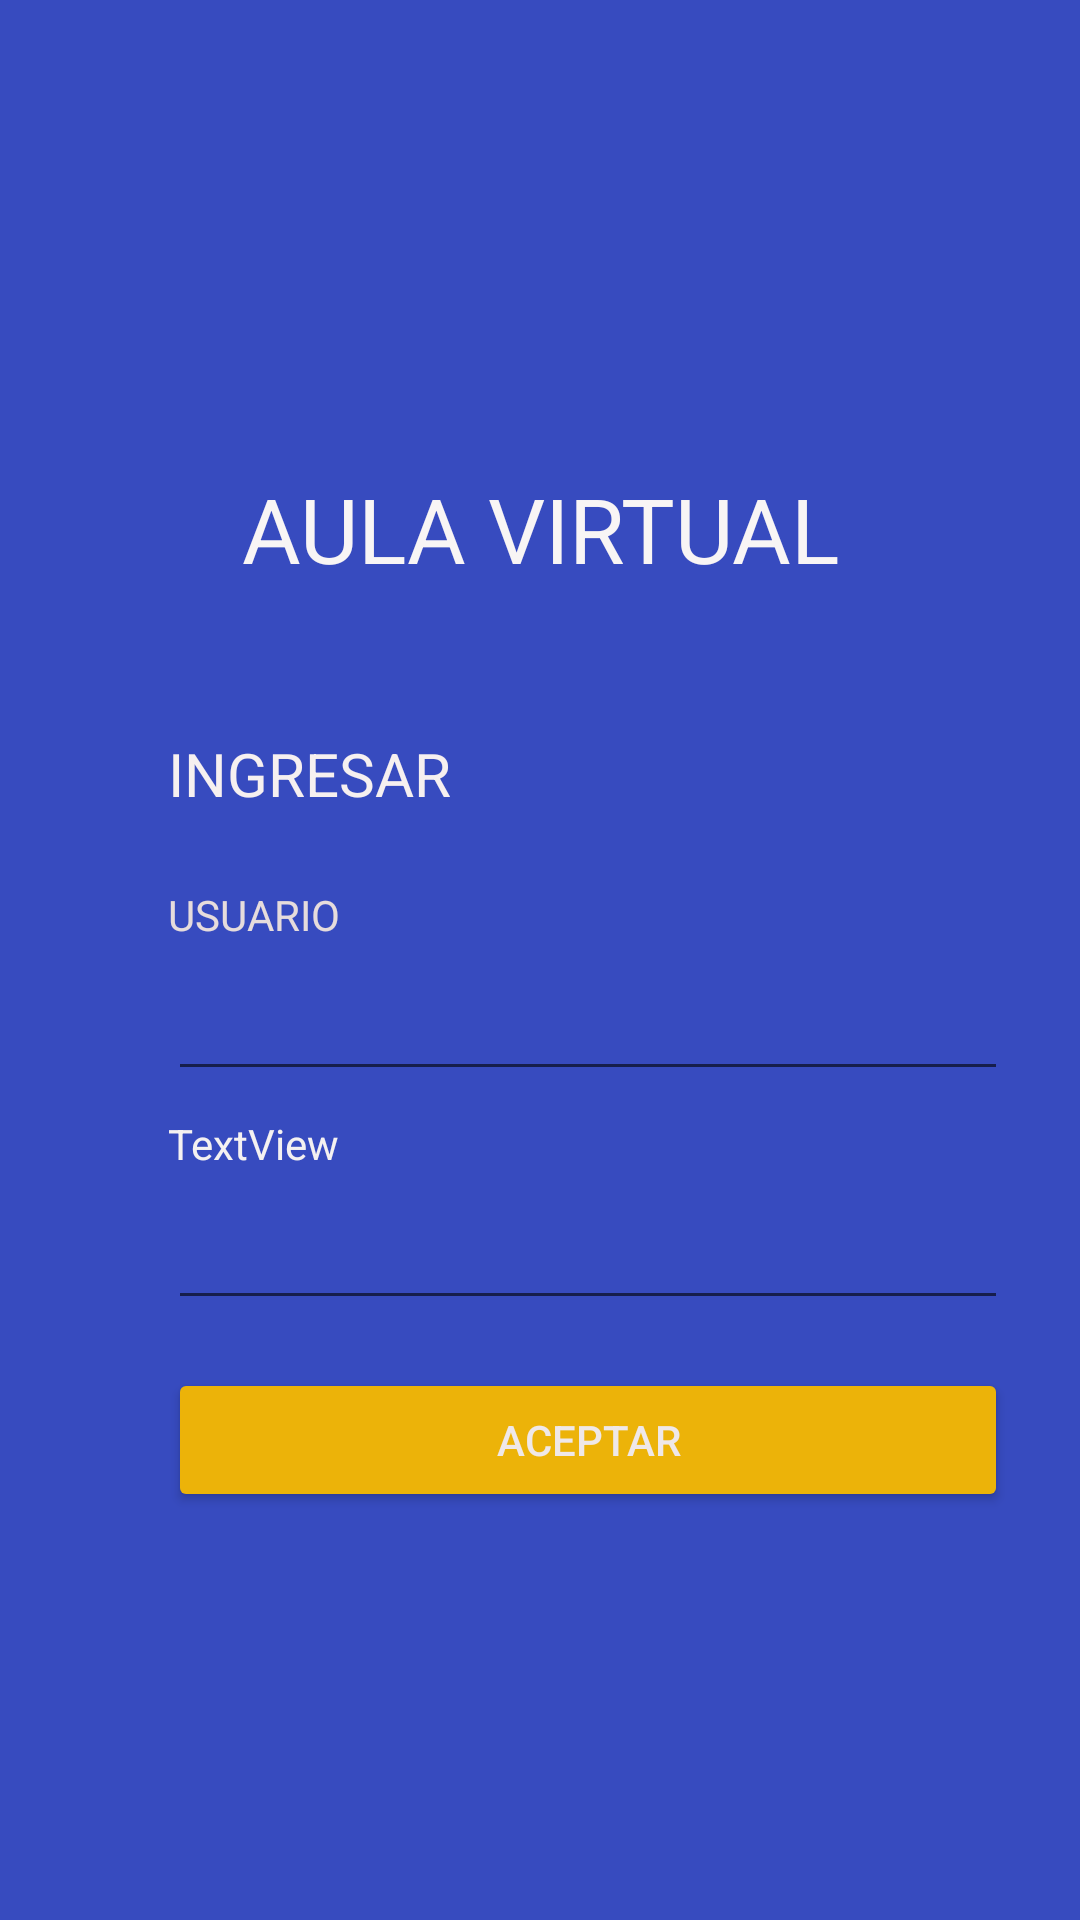

Reconstruct the res/layout file that produces this screen, plus the resources it refers to.
<!-- AndroidManifest.xml: application theme Theme.DAM_Examen_Final_OTAZU -->
<!-- res/layout/activity_main.xml -->
<?xml version="1.0" encoding="utf-8"?>
<androidx.constraintlayout.widget.ConstraintLayout xmlns:android="http://schemas.android.com/apk/res/android"
    xmlns:app="http://schemas.android.com/apk/res-auto"
    xmlns:tools="http://schemas.android.com/tools"
    android:layout_width="match_parent"
    android:layout_height="match_parent"
    android:background="#F72239B8"
    android:backgroundTint="#3146BD"
    android:padding="24sp"
    tools:context=".MainActivity">

    <TextView
        android:id="@+id/textView2"
        android:layout_width="wrap_content"
        android:layout_height="wrap_content"
        android:layout_marginTop="132dp"
        android:text="AULA VIRTUAL"
        android:textColor="#F8F5F5"
        android:textSize="30sp"
        app:layout_constraintEnd_toEndOf="parent"
        app:layout_constraintStart_toStartOf="parent"
        app:layout_constraintTop_toTopOf="parent" />

    <TextView
        android:id="@+id/textView"
        android:layout_width="wrap_content"
        android:layout_height="wrap_content"
        android:layout_marginStart="32dp"
        android:layout_marginTop="48dp"
        android:text="INGRESAR"
        android:textColor="#F6F0F0"
        android:textSize="20sp"
        app:layout_constraintStart_toStartOf="parent"
        app:layout_constraintTop_toBottomOf="@+id/textView2" />

    <EditText
        android:id="@+id/editTextTextEmailAddress"
        android:layout_width="0dp"
        android:layout_height="wrap_content"
        android:layout_marginTop="8dp"
        android:ems="10"
        android:inputType="textEmailAddress"
        android:textColor="#FAF4F4"
        app:layout_constraintEnd_toEndOf="parent"
        app:layout_constraintHorizontal_bias="0.0"
        app:layout_constraintStart_toStartOf="@+id/textView4"
        app:layout_constraintTop_toBottomOf="@+id/textView4" />

    <EditText
        android:id="@+id/editTextTextPassword"
        android:layout_width="0dp"
        android:layout_height="wrap_content"
        android:layout_marginTop="8dp"
        android:ems="10"
        android:inputType="textPassword"
        android:textColor="#EFE9E9"
        app:layout_constraintEnd_toEndOf="parent"
        app:layout_constraintHorizontal_bias="0.0"
        app:layout_constraintStart_toStartOf="@+id/textView5"
        app:layout_constraintTop_toBottomOf="@+id/textView5" />

    <Button
        android:id="@+id/button"
        android:layout_width="0dp"
        android:layout_height="wrap_content"
        android:layout_marginTop="16dp"
        android:backgroundTint="#ECB309"
        android:text="ACEPTAR"
        android:textColor="#EFE8E8"
        app:layout_constraintEnd_toEndOf="parent"
        app:layout_constraintHorizontal_bias="0.0"
        app:layout_constraintStart_toStartOf="@+id/editTextTextPassword"
        app:layout_constraintTop_toBottomOf="@+id/editTextTextPassword" />

    <TextView
        android:id="@+id/textView5"
        android:layout_width="wrap_content"
        android:layout_height="wrap_content"
        android:layout_marginTop="8dp"
        android:text="TextView"
        android:textColor="#F4F1F1"
        app:layout_constraintStart_toStartOf="@+id/editTextTextEmailAddress"
        app:layout_constraintTop_toBottomOf="@+id/editTextTextEmailAddress" />

    <TextView
        android:id="@+id/textView4"
        android:layout_width="wrap_content"
        android:layout_height="wrap_content"
        android:layout_marginTop="24dp"
        android:text="USUARIO"
        android:textColor="#E6DCDC"
        app:layout_constraintStart_toStartOf="@+id/textView"
        app:layout_constraintTop_toBottomOf="@+id/textView" />

    <TextView
        android:id="@+id/textView3"
        android:layout_width="wrap_content"
        android:layout_height="wrap_content"
        android:layout_marginTop="48dp"
        android:layout_marginEnd="255dp"
        android:text="OLVIDE CONTRASEÑA"
        android:textSize="20sp"
        app:layout_constraintEnd_toEndOf="parent"
        app:layout_constraintHorizontal_bias="1.0"
        app:layout_constraintStart_toEndOf="@+id/textView"
        app:layout_constraintTop_toBottomOf="@+id/textView2" />

</androidx.constraintlayout.widget.ConstraintLayout>
<!-- resources referenced by this layout -->
<resources>
  <style name="Theme.DAM_Examen_Final_OTAZU" parent="Theme.MaterialComponents.DayNight.DarkActionBar">
          
          <item name="colorPrimary">@color/purple_500</item>
          <item name="colorPrimaryVariant">@color/purple_700</item>
          <item name="colorOnPrimary">@color/white</item>
          
          <item name="colorSecondary">@color/teal_200</item>
          <item name="colorSecondaryVariant">@color/teal_700</item>
          <item name="colorOnSecondary">@color/black</item>
          
          <item name="android:statusBarColor">?attr/colorPrimaryVariant</item>
          
      </style>
  <!-- not gathered from this repository: default colours our renderer supplied (Android Studio template values) -->
  <color name="purple_500">#FF6200EE</color>
  <color name="purple_700">#FF3700B3</color>
  <color name="teal_200">#FF03DAC5</color>
  <color name="teal_700">#FF018786</color>
  <color name="black">#FF000000</color>
  <color name="white">#FFFFFFFF</color>
</resources>
